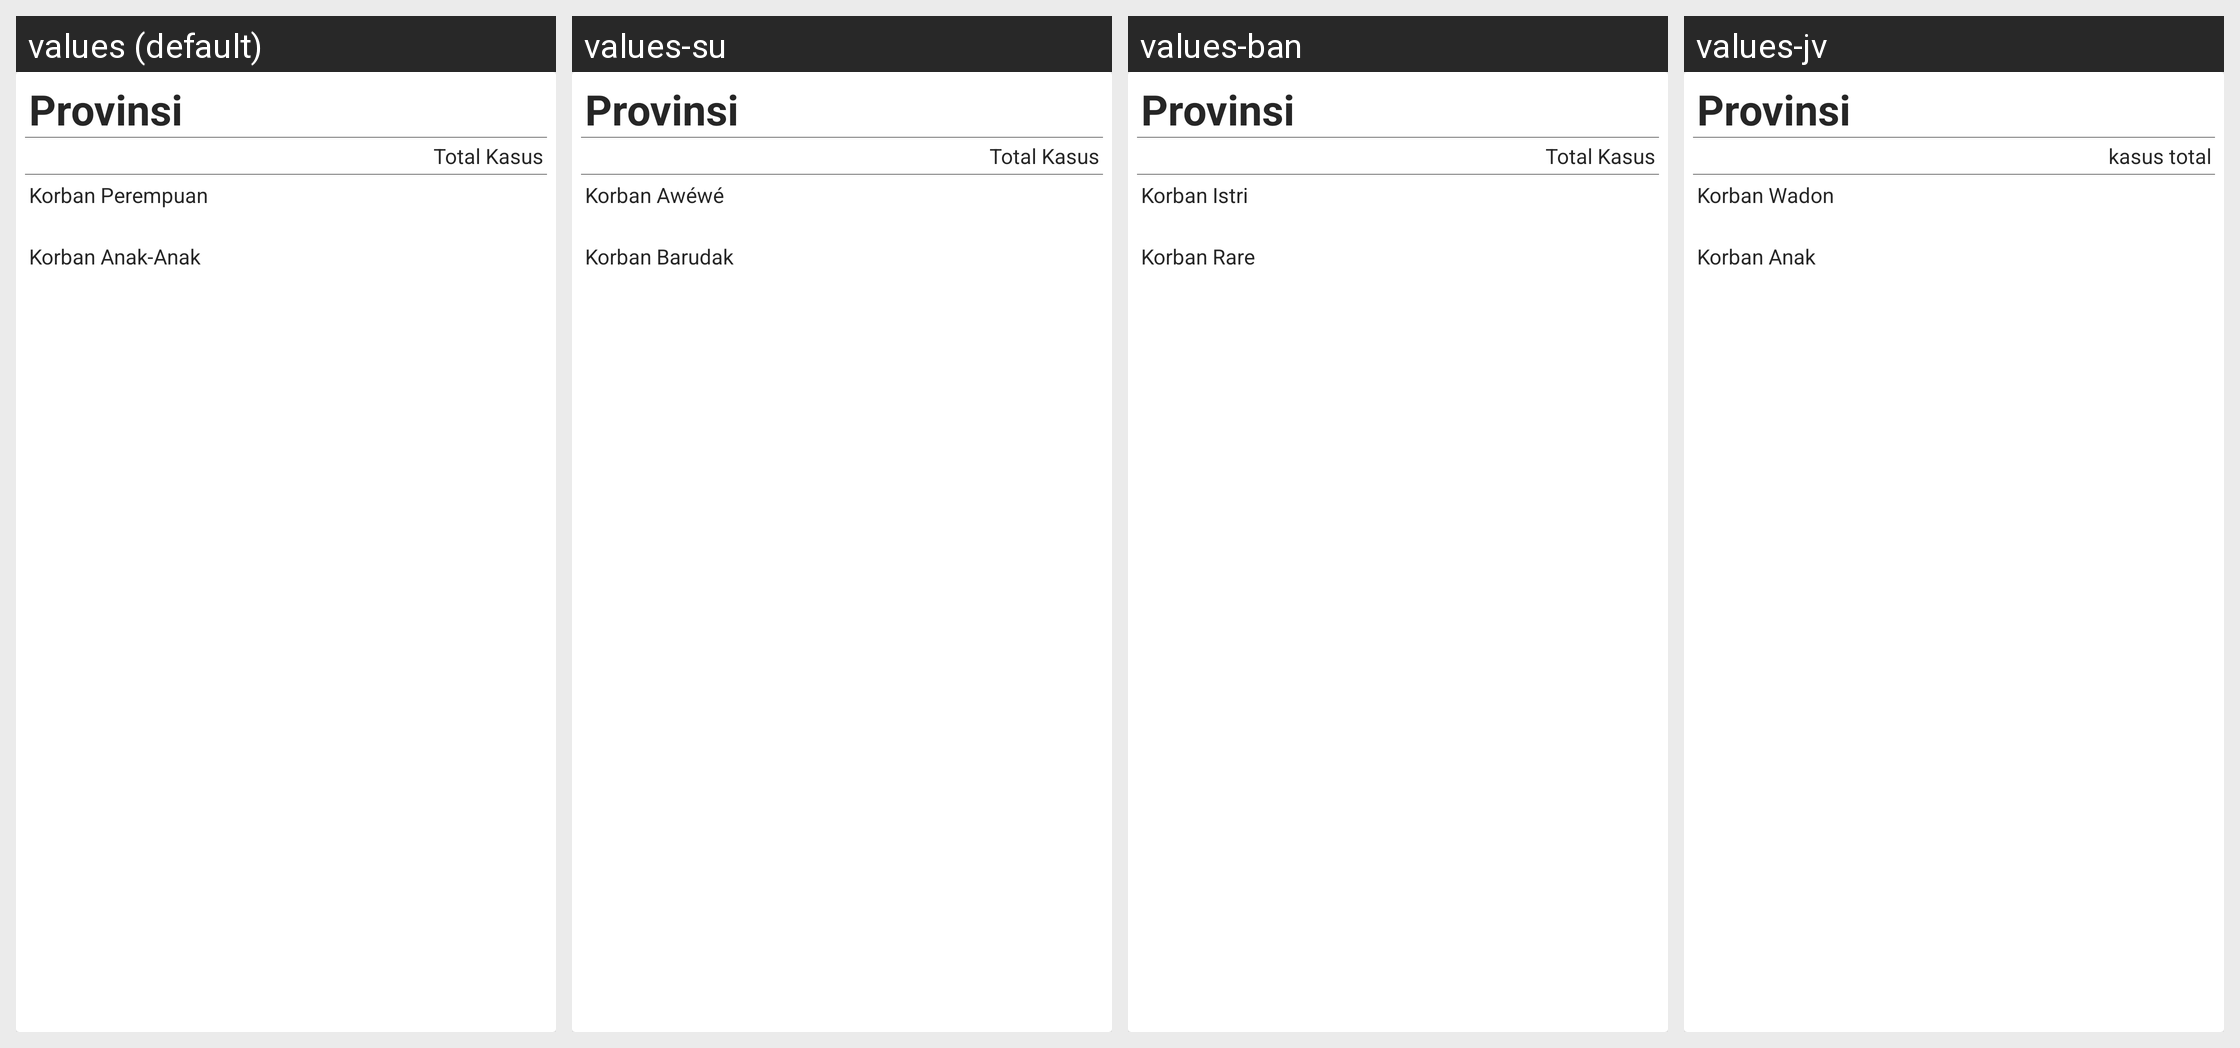

For this localized Android screen grid, give each drawn string resource with its value in every locale shown.
Android screen res/layout/holder_provinsi.xml rendered under 4 locales, left to right: values (default), values-su, values-ban, values-jv. Device: Nexus 5 (rendered at 1080×1920; each locale shown at half size, 540×960, under a caption strip naming it); theme Theme.Capstone.
Strings drawn on this screen, with the default value and each locale's value (text and hints the layout hard-codes, and strings that could not be matched under every locale, appear in the picture but are not listed):

provinsi
  values: Provinsi
  values-su: Provinsi
  values-ban: Provinsi
  values-jv: Provinsi

total_kasus
  values: Total Kasus
  values-su: Total Kasus
  values-ban: Total Kasus
  values-jv: kasus total

korban_perempuan
  values: Korban Perempuan
  values-su: Korban Awéwé
  values-ban: Korban Istri
  values-jv: Korban Wadon

korban_anak_anak
  values: Korban Anak-Anak
  values-su: Korban Barudak
  values-ban: Korban Rare
  values-jv: Korban Anak
